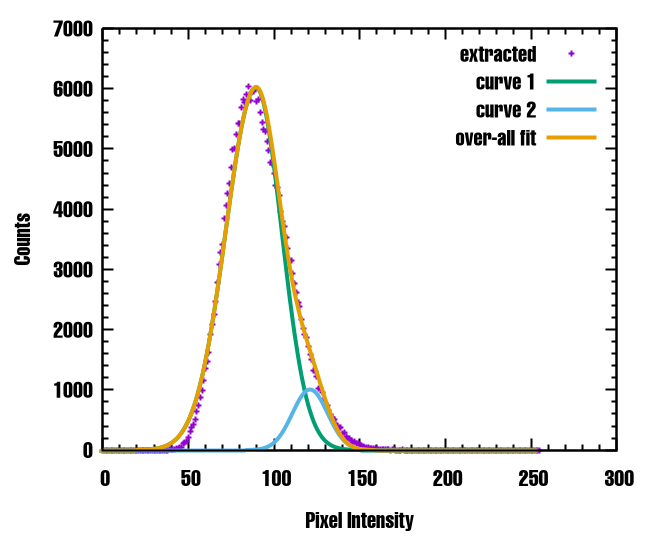

Source data for this figure (header and first rows):
0, 0
1, 0
2, 0
3, 0
4, 0
5, 0
6, 0
7, 0
8, 0
9, 0
10, 0
11, 0
12, 0
13, 0
14, 0
15, 0
16, 0
17, 0
18, 0
19, 0
20, 0
21, 0
22, 0
23, 0
24, 0
25, 0
26, 0
27, 0
28, 0
29, 0
30, 0
31, 0
32, 0
33, 0
34, 0
35, 1
36, 1
37, 2
38, 1
39, 10
40, 4
41, 9
42, 10
43, 34
44, 33
45, 49
46, 49
47, 113
48, 120
49, 140
50, 211
51, 301
52, 380
53, 425
54, 510
55, 641
56, 738
57, 866
58, 994
59, 1157
60, 1361
... 195 more rows
